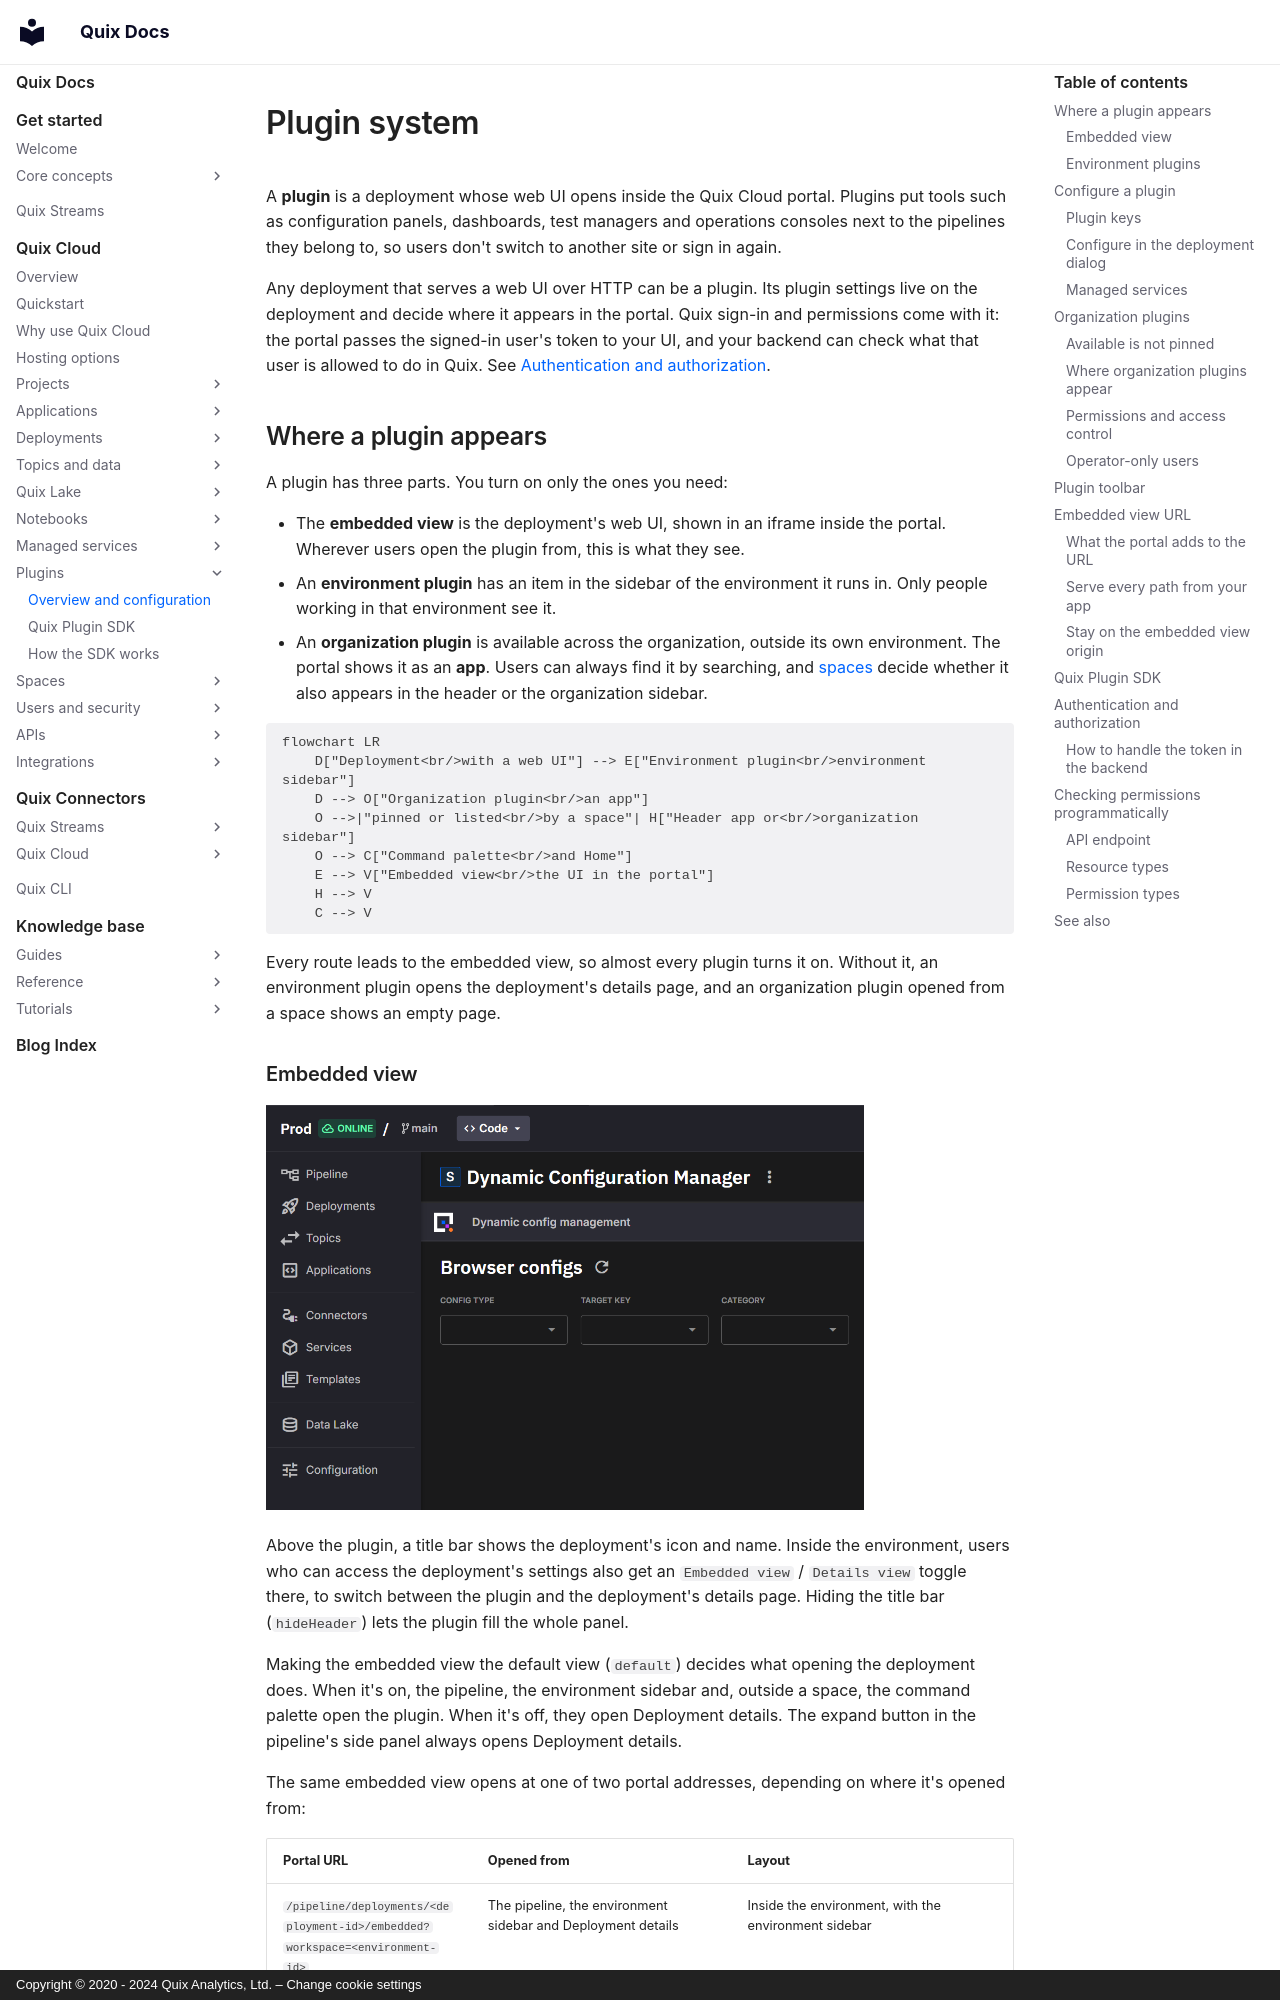

repository: quixio/quix-docs · page: quix-cloud/services/plugin/index.html · generator: mkdocs · copyright: Copyright © 2020 - 2024 Quix Analytics, Ltd. – Change cookie settings

---
title: Plugin system
description: Turn any deployment into a plugin. Embed its web UI in the Quix Cloud portal, add it to an environment sidebar, or make it available across the organization, with Quix sign-in and permissions built in.
---

# Plugin system

A **plugin** is a deployment whose web UI opens inside the Quix Cloud portal. Plugins put tools such as configuration panels, dashboards, test managers and operations consoles next to the pipelines they belong to, so users don't switch to another site or sign in again.

Any deployment that serves a web UI over HTTP can be a plugin. Its plugin settings live on the deployment and decide where it appears in the portal. Quix sign-in and permissions come with it: the portal passes the signed-in user's token to your UI, and your backend can check what that user is allowed to do in Quix. See [Authentication and authorization](#authentication-and-authorization).

<a id="what-it-does"></a>

## Where a plugin appears

A plugin has three parts. You turn on only the ones you need:

* The **embedded view** is the deployment's web UI, shown in an iframe inside the portal. Wherever users open the plugin from, this is what they see.
* An **environment plugin** has an item in the sidebar of the environment it runs in. Only people working in that environment see it.
* An **organization plugin** is available across the organization, outside its own environment. The portal shows it as an **app**. Users can always find it by searching, and [spaces](../spaces/overview.md) decide whether it also appears in the header or the organization sidebar.

```mermaid
flowchart LR
    D["Deployment<br/>with a web UI"] --> E["Environment plugin<br/>environment sidebar"]
    D --> O["Organization plugin<br/>an app"]
    O -->|"pinned or listed<br/>by a space"| H["Header app or<br/>organization sidebar"]
    O --> C["Command palette<br/>and Home"]
    E --> V["Embedded view<br/>the UI in the portal"]
    H --> V
    C --> V
```

Every route leads to the embedded view, so almost every plugin turns it on. Without it, an environment plugin opens the deployment's details page, and an organization plugin opened from a space shows an empty page.
